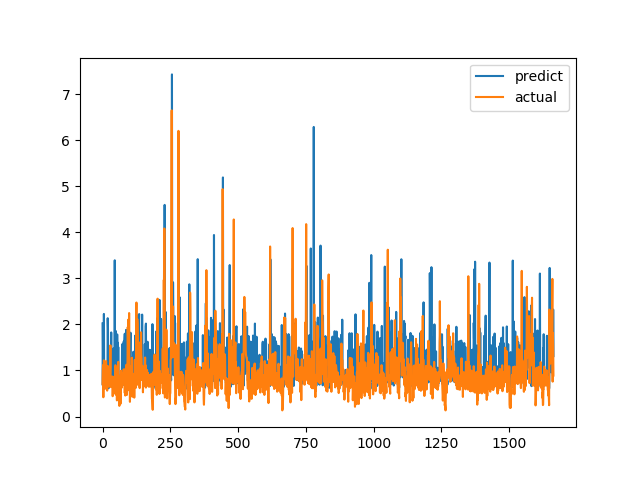

The data file committed next to this chart (first rows):
predict, actual
2.023, 0.7094
0.6767, 1.015
1.57, 1.116
1.018, 0.4183
0.8879, 1.002
2.228, 1.219
0.8975, 1.143
0.8284, 0.6528
0.779, 0.6747
0.7412, 0.601
0.9814, 0.6695
0.8403, 0.6538
0.6881, 0.7814
0.7201, 1.206
0.9294, 0.8469
0.7307, 0.8286
0.8549, 0.6482
0.7322, 0.5624
0.673, 0.7183
2.136, 1.1
1.915, 0.9542
0.7998, 0.729
0.6131, 0.6694
0.7303, 0.8631
0.7442, 0.6465
0.6913, 0.8223
1.023, 0.9236
0.767, 0.8301
1.197, 1.067
0.8903, 1.546
1.123, 0.6827
1.071, 0.6386
1.827, 0.6464
0.9263, 0.6881
0.7038, 0.7274
0.6978, 0.65
0.6924, 0.8694
1.019, 0.4409
0.7799, 0.4519
0.91, 0.7575
1.476, 0.4952
0.8866, 0.6851
0.8544, 0.7244
0.796, 0.8654
0.8326, 0.74
3.394, 0.8071
0.8456, 0.8204
0.9658, 1.114
0.9932, 1.109
1.857, 0.4751
0.7417, 1.039
1.017, 0.9458
0.8659, 0.7878
0.8607, 0.3505
1.784, 0.9368
1.309, 0.9868
1.604, 0.647
0.7254, 1.03
1.508, 1.187
0.7204, 0.9329
... 1,604 more rows
